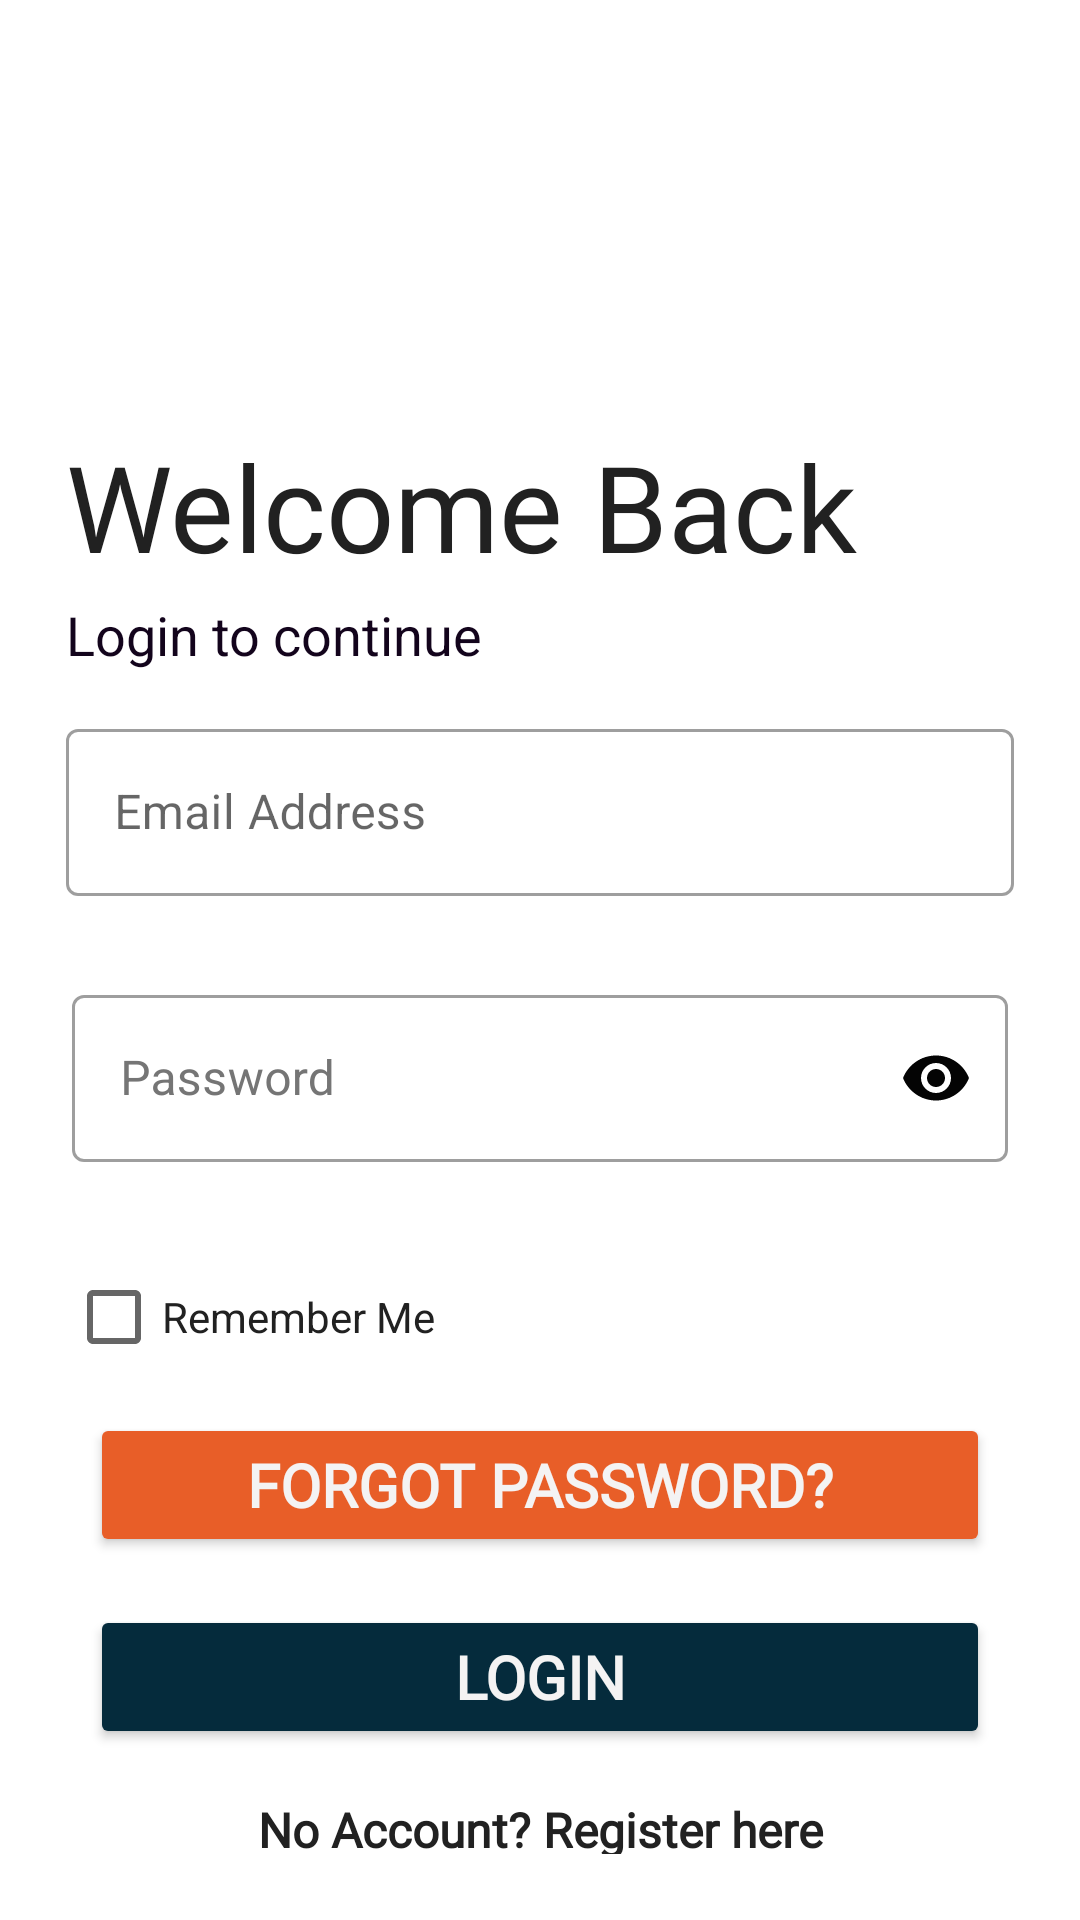

This screen was rendered from an Android layout file. Write that file and the resources it references.
<!-- AndroidManifest.xml: application theme AppTheme -->
<!-- res/layout/activity_login.xml -->
<?xml version="1.0" encoding="utf-8"?>
<LinearLayout xmlns:android="http://schemas.android.com/apk/res/android"
    xmlns:app="http://schemas.android.com/apk/res-auto"
    xmlns:tools="http://schemas.android.com/tools"
    android:layout_width="match_parent"
    android:layout_height="match_parent"
    android:padding="20dp"
    android:orientation="vertical"
    android:background="@color/colorTextIcons"
    tools:context=".Activities.Login">

    <ImageView
        android:id="@+id/login_logo"
        android:layout_width="120dp"
        android:layout_height="120dp"
        android:src="@drawable/logo_black"
        android:layout_gravity="center"
        android:contentDescription="@string/ivLogo_Description"/>

    <TextView
        android:id="@+id/login_title"
        android:layout_width="wrap_content"
        android:layout_height="wrap_content"
        android:layout_margin="2dp"
        android:fontFamily="@font/bungee_inline"
        android:text="@string/loginWelcome_text"
        android:textColor="@color/colorPrimaryText"
        android:textSize="40sp" />
    <TextView
        android:layout_width="wrap_content"
        android:layout_height="wrap_content"
        android:layout_margin="2dp"
        android:text="@string/loginContinue_text"
        android:textSize="18sp"
        android:textColor="@color/violet"/>

    <androidx.core.widget.NestedScrollView
        android:id="@+id/login_nestedScrollView"
        android:layout_width="match_parent"
        android:layout_height="match_parent"
        android:layout_margin="2dp"
        android:clipToPadding="false"
        app:layout_behavior="@string/appbar_scrolling_view_behavior">

        <LinearLayout
            android:layout_width="match_parent"
            android:layout_height="wrap_content"
            android:layout_marginTop="10dp"
            android:orientation="vertical">

            <com.google.android.material.textfield.TextInputLayout
                android:id="@+id/login_email"
                app:errorEnabled="true"
                app:errorTextAppearance="@style/ErrorText"
                app:startIconDrawable="@drawable/ic_email"
                app:startIconTint="@color/black"
                app:endIconMode="clear_text"
                app:endIconTint="@color/black"
                android:layout_width="match_parent"
                android:layout_height="wrap_content"
                android:hint="@string/email_hint"
                style="@style/Widget.MaterialComponents.TextInputLayout.OutlinedBox">
                <com.google.android.material.textfield.TextInputEditText
                    android:id="@+id/et_loginEmail"
                    android:layout_width="match_parent"
                    android:layout_height="wrap_content"
                    android:inputType="textEmailAddress"/>
            </com.google.android.material.textfield.TextInputLayout>

            <com.google.android.material.textfield.TextInputLayout
                android:id="@+id/login_password"
                style="@style/Widget.MaterialComponents.TextInputLayout.OutlinedBox"
                android:layout_width="match_parent"
                android:layout_height="wrap_content"
                android:layout_margin="2dp"
                android:hint="@string/password_hint"
                android:textColorHint="@color/colorSecondaryText"
                app:errorEnabled="true"
                app:errorTextAppearance="@style/ErrorText"
                app:startIconDrawable="@drawable/ic_security"
                app:startIconTint="@color/black"
                app:passwordToggleEnabled="true"
                app:passwordToggleTint="@color/black">
                <com.google.android.material.textfield.TextInputEditText
                    android:id="@+id/et_loginPassword"
                    android:layout_width="match_parent"
                    android:layout_height="wrap_content"
                    android:inputType="textPassword" />
            </com.google.android.material.textfield.TextInputLayout>

            <CheckBox
                android:id="@+id/cb_StayLoggedIn"
                android:layout_width="match_parent"
                android:layout_height="wrap_content"
                android:layout_weight="1"
                android:text="@string/cbRememberMe_text"
                android:textColor="@color/colorPrimaryText"/>

            <Button
                android:id="@+id/btnReset"
                android:layout_width="match_parent"
                android:layout_height="wrap_content"
                android:layout_margin="8dp"
                android:backgroundTint="@color/flamingo"
                android:text="@string/btnForgetPassword_text"
                android:textSize="20sp"
                android:textStyle="bold"
                android:fontFamily="@font/capriola"
                android:textColor="@color/white"
                app:cornerRadius="12dp"/>

            <Button
                android:id="@+id/btnLogin"
                android:layout_width="match_parent"
                android:layout_height="wrap_content"
                android:layout_margin="8dp"
                android:layout_marginBottom="5dp"
                android:backgroundTint="@color/Tiber"
                android:fontFamily="@font/capriola"
                android:text="@string/btnLogin_text"
                android:textColor="@color/white"
                android:textSize="20sp"
                android:textStyle="bold"
                app:cornerRadius="10dp" />

            <TextView
                android:id="@+id/tvRegisterAccount"
                android:layout_width="match_parent"
                android:layout_height="wrap_content"
                android:layout_margin="8dp"
                android:fontFamily="@font/capriola"
                android:text="@string/registerAccount_text"
                android:textAlignment="center"
                android:textColor="@color/colorPrimaryText"
                android:textSize="16sp"
                android:textStyle="bold" />

        </LinearLayout>
    </androidx.core.widget.NestedScrollView>
</LinearLayout>
<!-- resources referenced by this layout -->
<resources>
  <color name="Tiber">#052B3C</color>
  <color name="black">#040404</color>
  <color name="colorPrimaryText">#212121</color>
  <color name="colorSecondaryText">#757575</color>
  <color name="colorTextIcons">#FFFFFF</color>
  <color name="flamingo">#E85E28</color>
  <color name="violet">#13041C</color>
  <color name="white">#F4F3F3</color>
  
      //LogoColors
  <string name="btnForgetPassword_text">Forgot Password?</string>
  <string name="btnLogin_text">Login</string>
  <string name="cbRememberMe_text">Remember Me</string>
  <string name="email_hint">Email Address</string>
  <string name="ivLogo_Description">Image of the app\'s logo</string>
  
      //Buttons
  <string name="loginContinue_text">Login to continue</string>
  <string name="loginWelcome_text">Welcome Back</string>
  <string name="password_hint">Password</string>
  
      //Errors
  <string name="registerAccount_text">No Account? Register here</string>
  <style name="ErrorText" parent="TextAppearance.Design.Error">
          <item name="android:textSize">16sp</item>
          <item name="android:textColor">#F44336</item>
      </style>
  <style name="AppTheme" parent="Theme.MaterialComponents.Light.NoActionBar">
          
          <item name="colorPrimary">@color/colorPrimary</item>
          <item name="colorPrimaryDark">@color/colorPrimaryDark</item>
          <item name="colorAccent">@color/colorAccent</item>
      </style>
  <color name="colorPrimary">#E91E63</color>
  <color name="colorPrimaryDark">#C2185B</color>
  <color name="colorAccent">#FF5722</color>
</resources>
